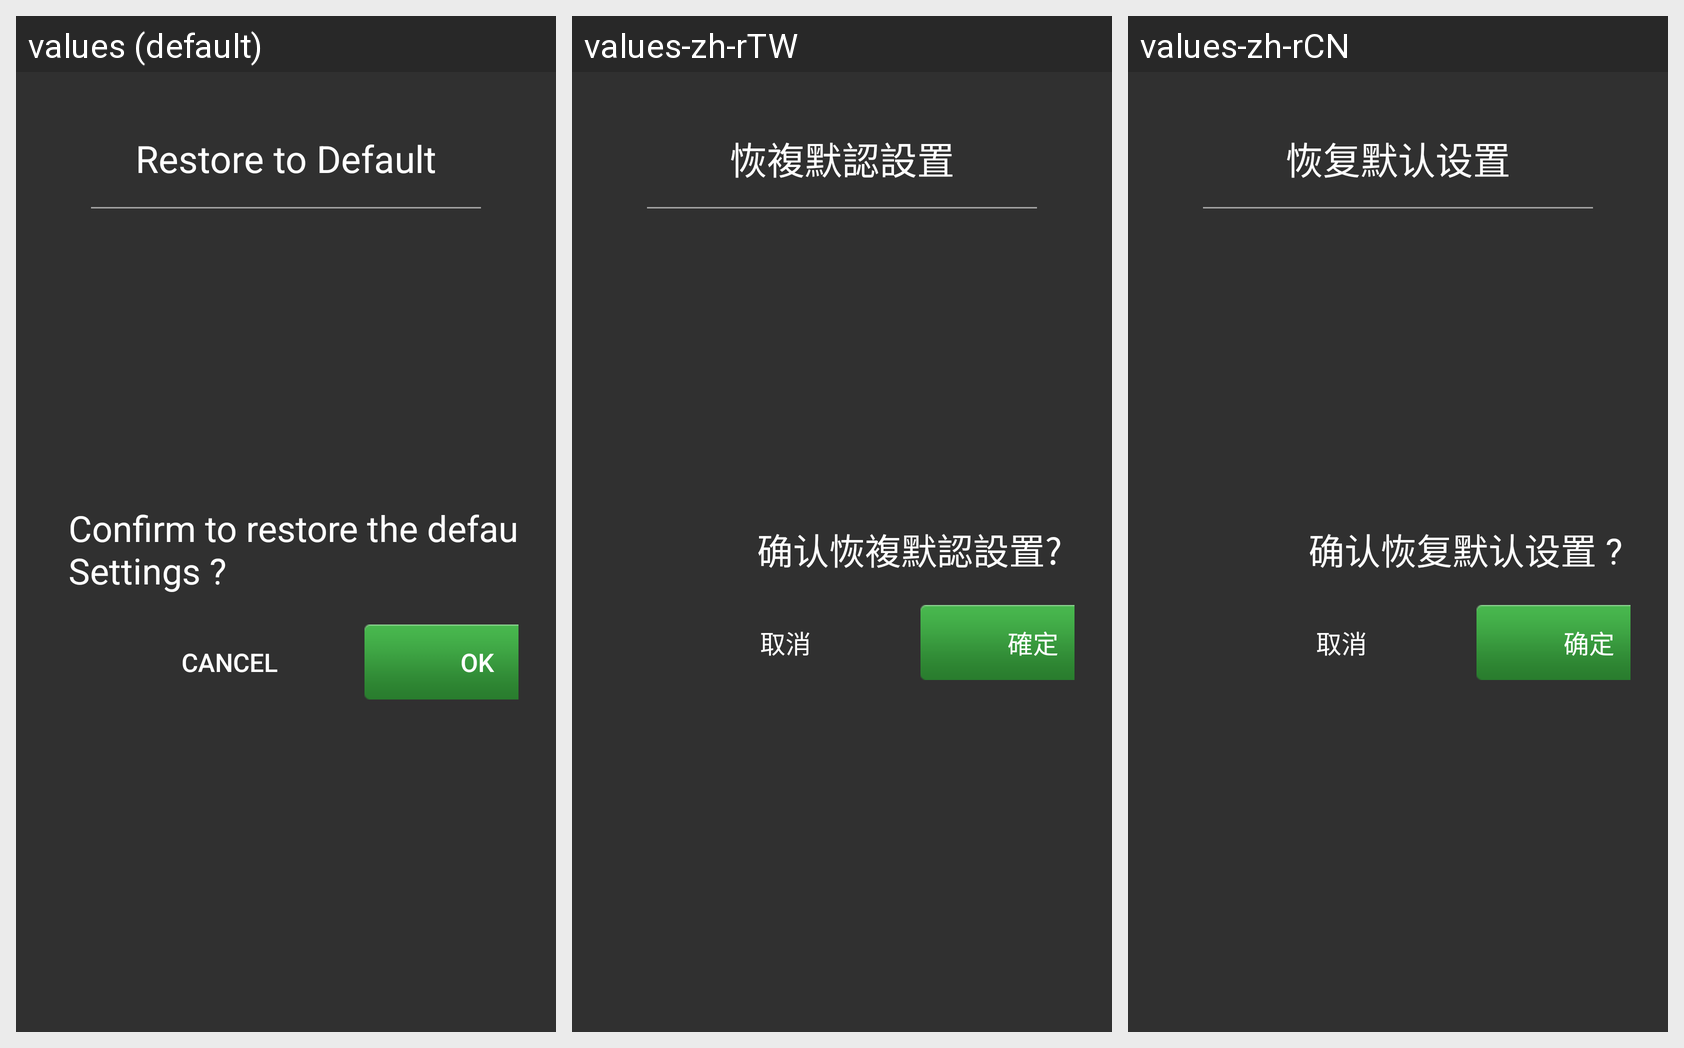

Strings drawn on this Android screen and how each of the app's shown locales translates them:
Android screen res/layout/setdefault_dialog.xml rendered under 3 locales, left to right: values (default), values-zh-rTW, values-zh-rCN. Device: Nexus 5 (rendered at 1080×1920; each locale shown at half size, 540×960, under a caption strip naming it); theme Theme.MaterialComponents.DayNight.NoActionBar.
Strings drawn on this screen, with the default value and each locale's value (text and hints the layout hard-codes, and strings that could not be matched under every locale, appear in the picture but are not listed):

restore_the_default_settings
  values: Restore to Default
  values-zh-rTW: 恢複默認設置
  values-zh-rCN: 恢复默认设置

confirm_restore_the_default_settings
  values: Confirm to restore the default Settings ?
  values-zh-rTW: 确认恢複默認設置?
  values-zh-rCN: 确认恢复默认设置 ?

comm_cancel
  values: Cancel
  values-zh-rTW: 取消
  values-zh-rCN: 取消

comm_ok
  values: OK
  values-zh-rTW: 確定
  values-zh-rCN: 确定
